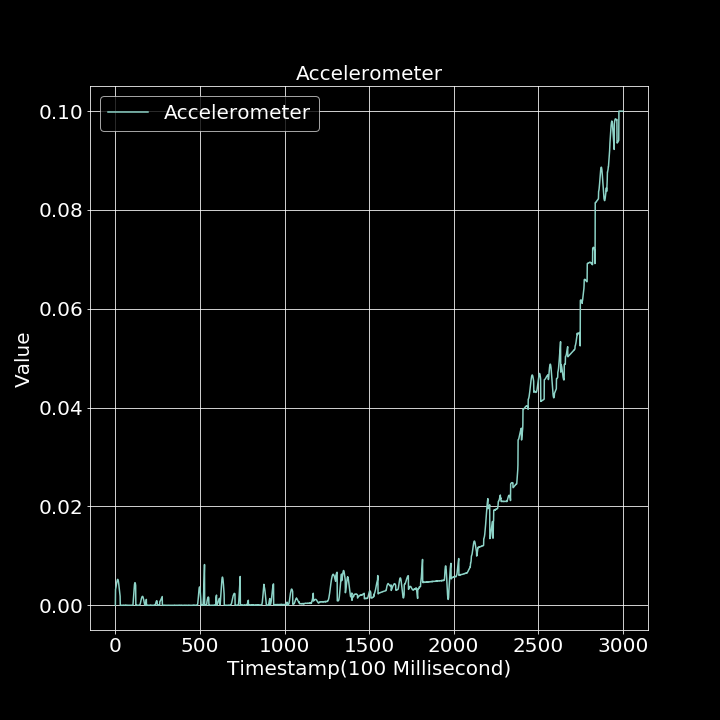

The file beside this chart, header and first rows:
0.000000000, 0.000000000
1, 0.003199
2, 0.003358
3, 0.003587
4, 0.003722
5, 0.00396
6, 0.004143
7, 0.004383
8, 0.004567
9, 0.004753
10, 0.004961
11, 0.005074
12, 0.00516
13, 0.005224
14, 0.00525
15, 0.005192
16, 0.005139
17, 0.004994
18, 0.004806
19, 0.004604
20, 0.004315
21, 0.004023
22, 0.003741
23, 0.003365
24, 0.003062
25, 0.002729
26, 0.002439
27, 0.00209
28, 0.001847
29, 0.000000000
30, 0.000000000
31, 0.000008096
32, 0.00001594
33, 0.000000000
34, 0.00001118
35, 0.000003972
36, 0.000000000
37, 0.00002281
38, 0.000009945
39, 0.000000000
40, 0.00001088
41, 0.00002669
42, 0.00001067
43, 0.000000000
44, 0.000000000
45, 0.000000000
46, 0.000000000
47, 0.000000000
48, 0.000006893
49, 0.0000308
50, 0.000000000
51, 0.00001581
52, 0.000004834
53, 0.00001186
54, 0.000000000
55, 0.00001024
56, 0.00001226
57, 0.00001045
58, 0.000004575
59, 0.000000000
60, 0.000000000
... 2,939 more rows
